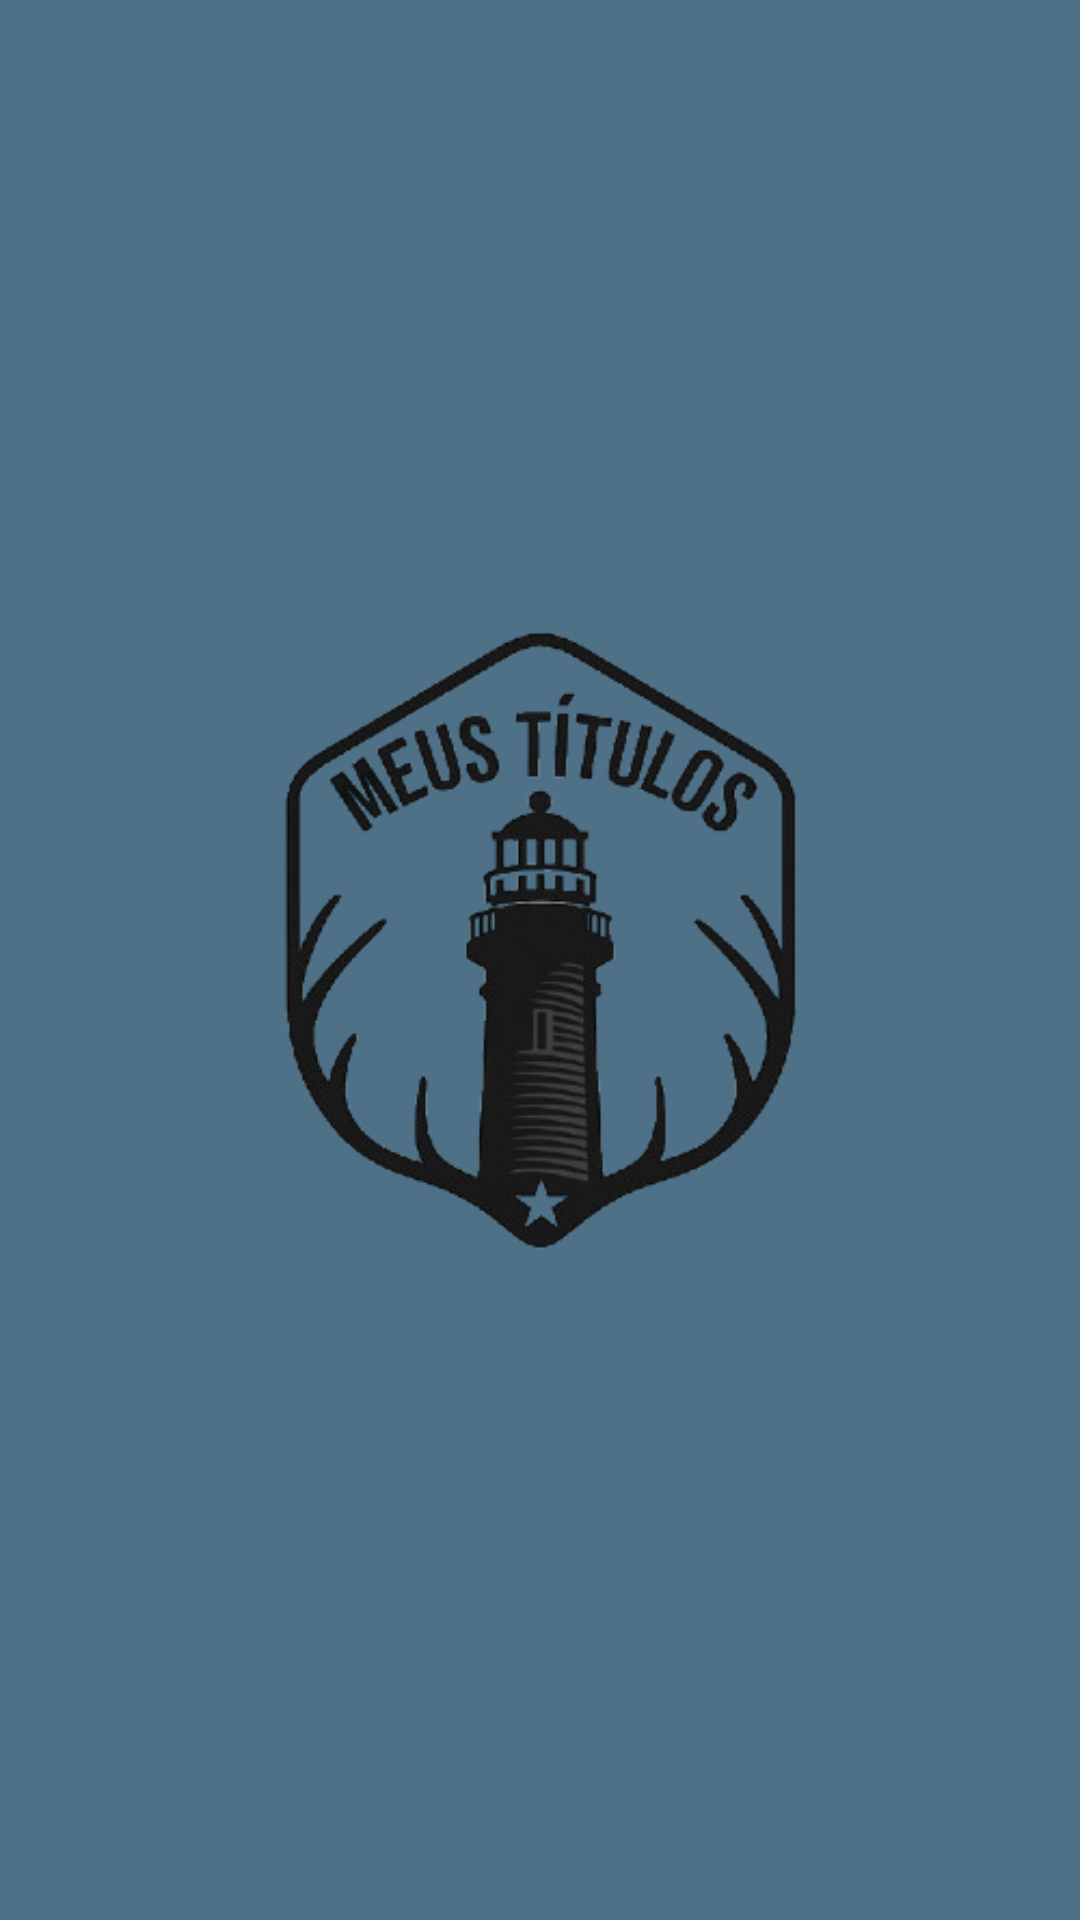

Write the Android layout XML for this screen, with the resource values it uses.
<!-- AndroidManifest.xml: application theme Theme.MeusTitulos -->
<!-- res/layout/activity_splash.xml -->
<?xml version="1.0" encoding="utf-8"?>
<LinearLayout xmlns:android="http://schemas.android.com/apk/res/android"
    xmlns:app="http://schemas.android.com/apk/res-auto"
    xmlns:tools="http://schemas.android.com/tools"
    android:id="@+id/main"
    android:layout_width="match_parent"
    android:layout_height="match_parent"
    android:background="#4E7187"
    tools:context=".view.MainActivity">

    <ImageView
        android:id="@+id/logo_splash"
        android:layout_width="wrap_content"
        android:layout_height="match_parent"
        android:layout_weight="1"
        app:srcCompat="@drawable/meustitulos_removebg_preview__1_" />

</LinearLayout>
<!-- resources referenced by this layout -->
<resources>
  <!-- drawable meustitulos_removebg_preview__1_: png bitmap (drawable, 74256 bytes) -->
  <style name="Theme.MeusTitulos" parent="Base.Theme.MeusTitulos" />
  <style name="Base.Theme.MeusTitulos" parent="Theme.Material3.DayNight.NoActionBar">
          
          
      </style>
</resources>
